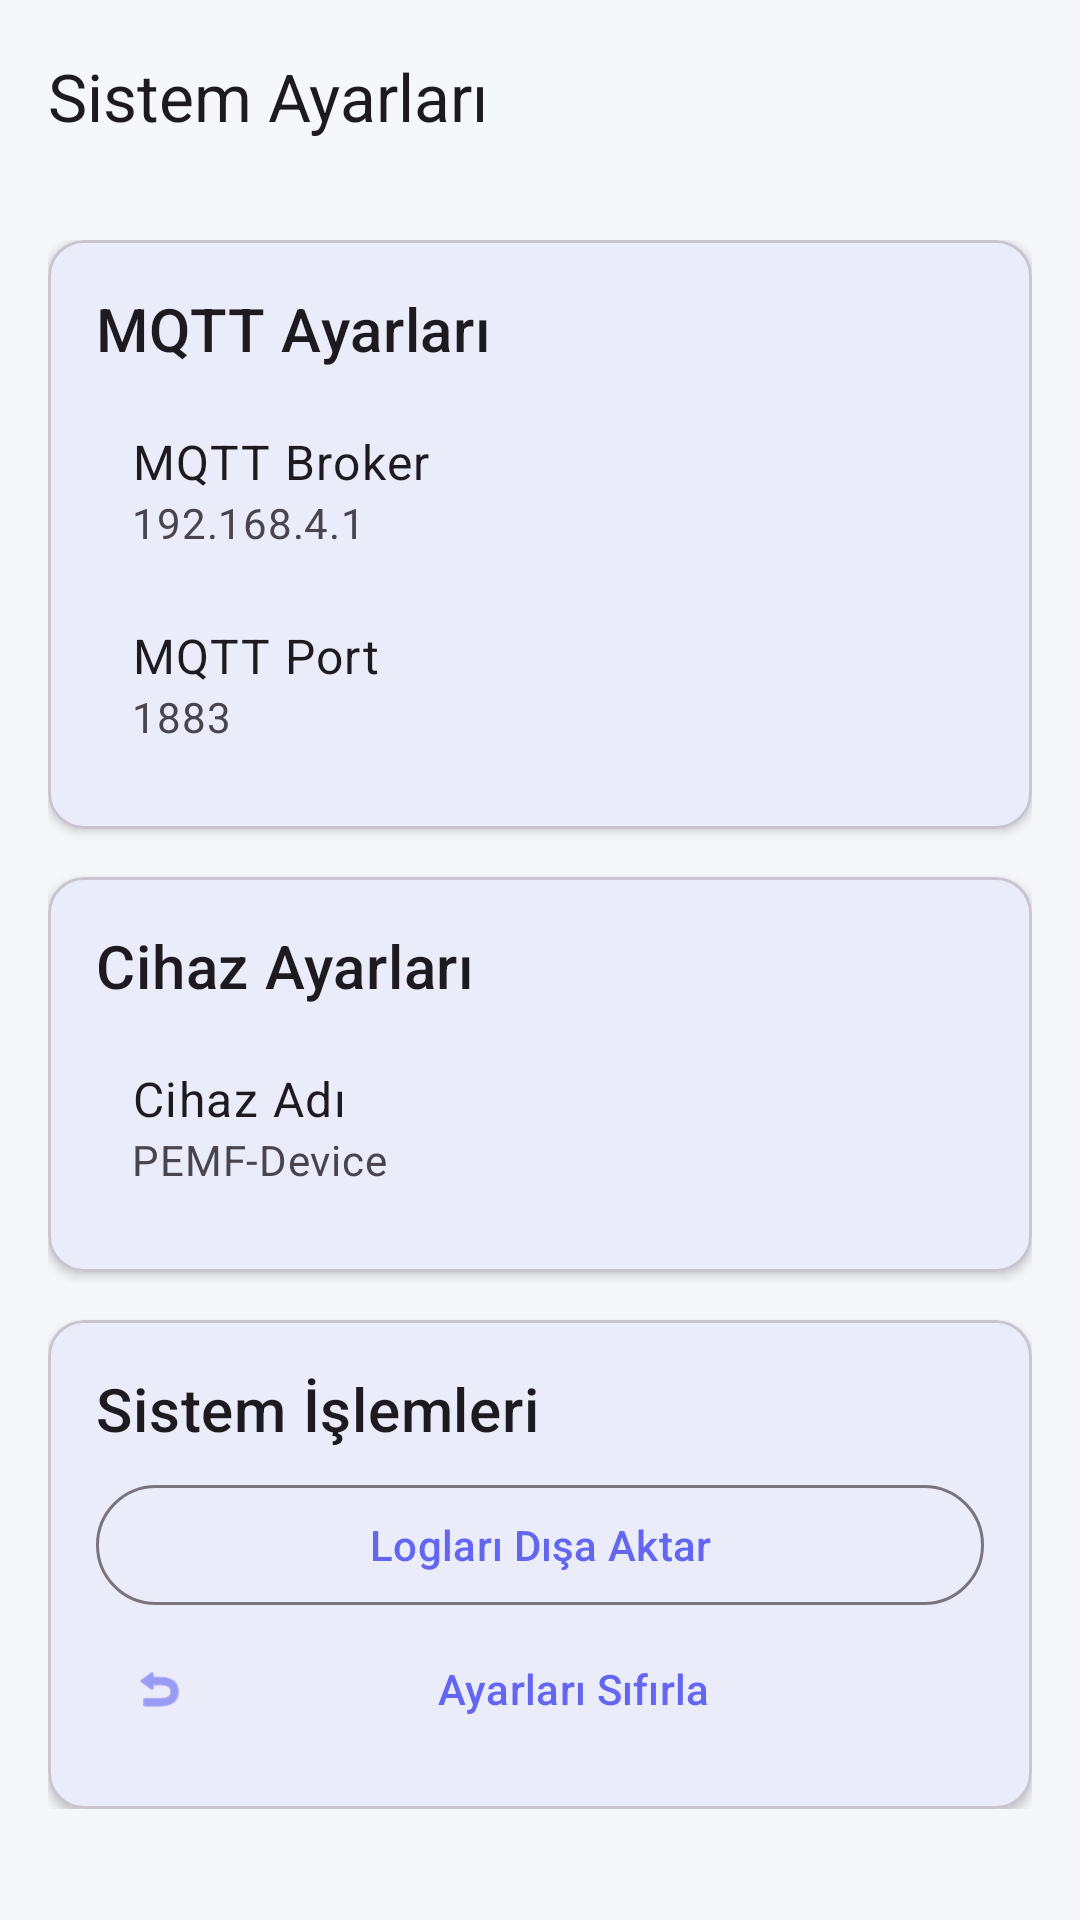

Write the Android layout XML for this screen, with the resource values it uses.
<!-- AndroidManifest.xml: activity theme Theme.PEMFVetSystem -->
<!-- res/layout/activity_system_settings.xml -->
<?xml version="1.0" encoding="utf-8"?>
<androidx.coordinatorlayout.widget.CoordinatorLayout 
    xmlns:android="http://schemas.android.com/apk/res/android"
    xmlns:app="http://schemas.android.com/apk/res-auto"
    android:layout_width="match_parent"
    android:layout_height="match_parent">

    <com.google.android.material.appbar.AppBarLayout
        android:layout_width="match_parent"
        android:layout_height="wrap_content">

        <com.google.android.material.appbar.MaterialToolbar
            android:id="@+id/toolbar"
            android:layout_width="match_parent"
            android:layout_height="?attr/actionBarSize"
            app:title="@string/system_settings" />

    </com.google.android.material.appbar.AppBarLayout>

    <androidx.core.widget.NestedScrollView
        android:layout_width="match_parent"
        android:layout_height="match_parent"
        app:layout_behavior="@string/appbar_scrolling_view_behavior">

        <LinearLayout
            android:layout_width="match_parent"
            android:layout_height="wrap_content"
            android:orientation="vertical"
            android:padding="16dp">

            
            <com.google.android.material.card.MaterialCardView
                android:layout_width="match_parent"
                android:layout_height="wrap_content"
                android:layout_marginBottom="16dp"
                app:cardElevation="2dp">

                <LinearLayout
                    android:layout_width="match_parent"
                    android:layout_height="wrap_content"
                    android:orientation="vertical"
                    android:padding="16dp">

                    <TextView
                        android:layout_width="match_parent"
                        android:layout_height="wrap_content"
                        android:text="@string/mqtt_settings"
                        android:textAppearance="?attr/textAppearanceHeadline6"
                        android:layout_marginBottom="8dp" />

                    
                    <LinearLayout
                        android:id="@+id/btn_mqtt_broker"
                        android:layout_width="match_parent"
                        android:layout_height="wrap_content"
                        android:orientation="vertical"
                        android:clickable="true"
                        android:focusable="true"
                        android:background="?attr/selectableItemBackground"
                        android:padding="12dp">

                        <TextView
                            android:layout_width="match_parent"
                            android:layout_height="wrap_content"
                            android:text="@string/mqtt_broker"
                            android:textAppearance="?attr/textAppearanceBody1" />

                        <TextView
                            android:id="@+id/tv_mqtt_broker_value"
                            android:layout_width="match_parent"
                            android:layout_height="wrap_content"
                            android:text="192.168.4.1"
                            android:textAppearance="?attr/textAppearanceBody2"
                            android:textColor="?android:attr/textColorSecondary" />
                    </LinearLayout>

                    
                    <LinearLayout
                        android:id="@+id/btn_mqtt_port"
                        android:layout_width="match_parent"
                        android:layout_height="wrap_content"
                        android:orientation="vertical"
                        android:clickable="true"
                        android:focusable="true"
                        android:background="?attr/selectableItemBackground"
                        android:padding="12dp">

                        <TextView
                            android:layout_width="match_parent"
                            android:layout_height="wrap_content"
                            android:text="@string/mqtt_port"
                            android:textAppearance="?attr/textAppearanceBody1" />

                        <TextView
                            android:id="@+id/tv_mqtt_port_value"
                            android:layout_width="match_parent"
                            android:layout_height="wrap_content"
                            android:text="1883"
                            android:textAppearance="?attr/textAppearanceBody2"
                            android:textColor="?android:attr/textColorSecondary" />
                    </LinearLayout>
                </LinearLayout>
            </com.google.android.material.card.MaterialCardView>

            
            <com.google.android.material.card.MaterialCardView
                android:layout_width="match_parent"
                android:layout_height="wrap_content"
                android:layout_marginBottom="16dp"
                app:cardElevation="2dp">

                <LinearLayout
                    android:layout_width="match_parent"
                    android:layout_height="wrap_content"
                    android:orientation="vertical"
                    android:padding="16dp">

                    <TextView
                        android:layout_width="match_parent"
                        android:layout_height="wrap_content"
                        android:text="@string/device_settings"
                        android:textAppearance="?attr/textAppearanceHeadline6"
                        android:layout_marginBottom="8dp" />

                    
                    <LinearLayout
                        android:id="@+id/btn_device_name"
                        android:layout_width="match_parent"
                        android:layout_height="wrap_content"
                        android:orientation="vertical"
                        android:clickable="true"
                        android:focusable="true"
                        android:background="?attr/selectableItemBackground"
                        android:padding="12dp">

                        <TextView
                            android:layout_width="match_parent"
                            android:layout_height="wrap_content"
                            android:text="@string/device_name"
                            android:textAppearance="?attr/textAppearanceBody1" />

                        <TextView
                            android:id="@+id/tv_device_name_value"
                            android:layout_width="match_parent"
                            android:layout_height="wrap_content"
                            android:text="PEMF-Device"
                            android:textAppearance="?attr/textAppearanceBody2"
                            android:textColor="?android:attr/textColorSecondary" />
                    </LinearLayout>
                </LinearLayout>
            </com.google.android.material.card.MaterialCardView>

            
            <com.google.android.material.card.MaterialCardView
                android:layout_width="match_parent"
                android:layout_height="wrap_content"
                app:cardElevation="2dp">

                <LinearLayout
                    android:layout_width="match_parent"
                    android:layout_height="wrap_content"
                    android:orientation="vertical"
                    android:padding="16dp">

                    <TextView
                        android:layout_width="match_parent"
                        android:layout_height="wrap_content"
                        android:text="@string/system_actions"
                        android:textAppearance="?attr/textAppearanceHeadline6"
                        android:layout_marginBottom="8dp" />

                    <com.google.android.material.button.MaterialButton
                        android:id="@+id/btn_export_logs"
                        android:layout_width="match_parent"
                        android:layout_height="wrap_content"
                        android:text="@string/export_logs"
                        style="@style/Widget.Material3.Button.OutlinedButton" />

                    <com.google.android.material.button.MaterialButton
                        android:id="@+id/btn_reset_settings"
                        android:layout_width="match_parent"
                        android:layout_height="wrap_content"
                        android:text="@string/reset_settings"
                        style="@style/Widget.Material3.Button.TextButton"
                        app:icon="@android:drawable/ic_menu_revert" />
                </LinearLayout>
            </com.google.android.material.card.MaterialCardView>

        </LinearLayout>
    </androidx.core.widget.NestedScrollView>

</androidx.coordinatorlayout.widget.CoordinatorLayout>
<!-- resources referenced by this layout -->
<resources>
  <string name="device_name">Cihaz Adı</string>
  <string name="device_settings">Cihaz Ayarları</string>
  <string name="export_logs">Logları Dışa Aktar</string>
  <string name="mqtt_broker">MQTT Broker</string>
  <string name="mqtt_port">MQTT Port</string>
  <string name="mqtt_settings">MQTT Ayarları</string>
  <string name="reset_settings">Ayarları Sıfırla</string>
  <string name="system_actions">Sistem İşlemleri</string>
  <string name="system_settings">Sistem Ayarları</string>
  <style name="Theme.PEMFVetSystem" parent="Theme.Material3.Light.NoActionBar">
          <item name="colorPrimary">@color/primary_blue</item>
          <item name="colorPrimaryVariant">@color/primary_purple</item>
          <item name="colorOnPrimary">@color/text_white</item>
          <item name="colorSurface">@color/background_primary</item>
          <item name="colorBackground">@color/background_primary</item>
          <item name="android:windowBackground">@color/background_primary</item>
          <item name="android:statusBarColor">@color/primary_blue</item>
          <item name="android:windowLightStatusBar">false</item>
      </style>
  <color name="primary_blue">#6366f1</color>
  <color name="primary_purple">#6c2b8f</color>
  <color name="text_white">#FFFFFF</color>
  <color name="background_primary">#F5F7FA</color>
</resources>
